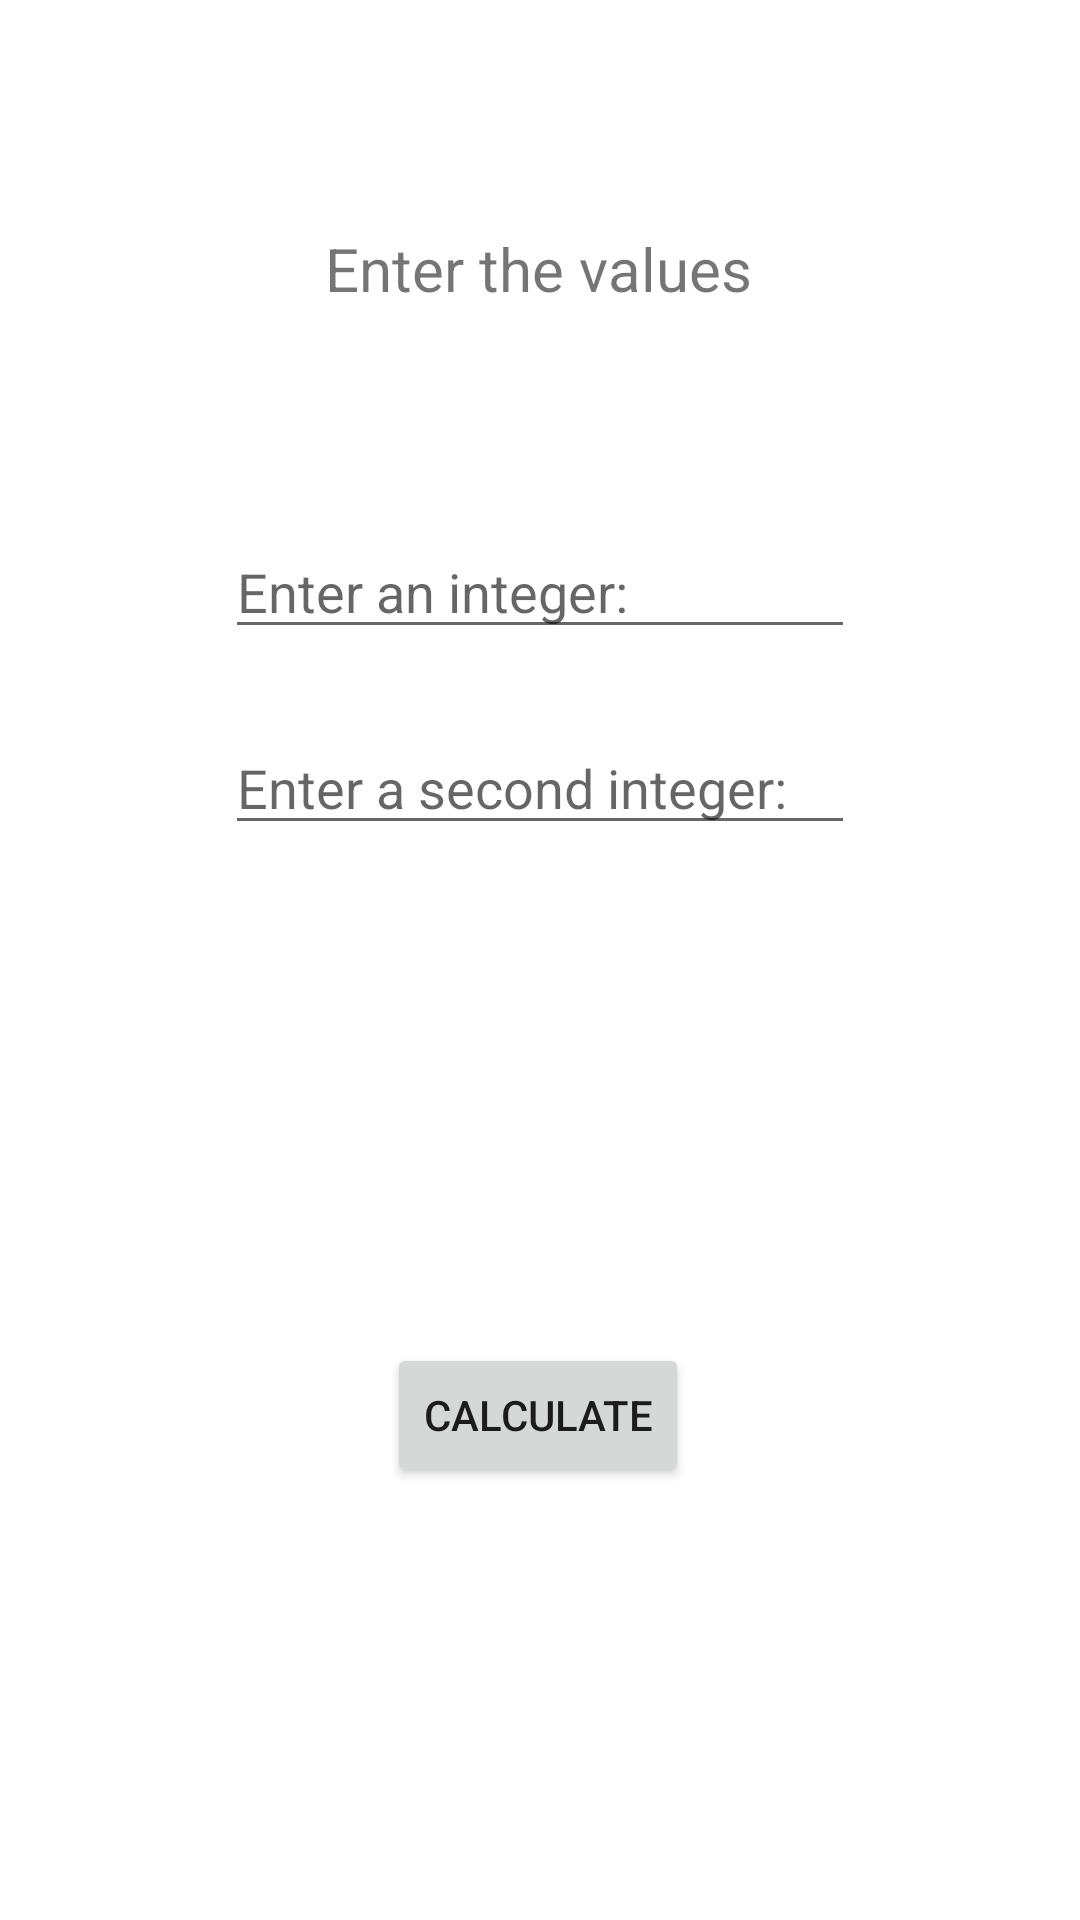

Here is an Android app screen rendered from its layout file. Give the layout XML and the strings, colors and styles it references.
<!-- AndroidManifest.xml: application theme Theme.PMM_18FuncionesConValorPorDefecto -->
<!-- res/layout/activity_problema_propuesto.xml -->
<?xml version="1.0" encoding="utf-8"?>
<androidx.constraintlayout.widget.ConstraintLayout xmlns:android="http://schemas.android.com/apk/res/android"
    xmlns:app="http://schemas.android.com/apk/res-auto"
    xmlns:tools="http://schemas.android.com/tools"
    android:layout_width="match_parent"
    android:layout_height="match_parent"
    tools:context=".ProblemaPropuesto">

    <TextView
        android:id="@+id/tvTitle20"
        android:layout_width="wrap_content"
        android:layout_height="wrap_content"
        android:layout_marginTop="76dp"
        android:text="Enter the values"
        android:textSize="20sp"
        app:layout_constraintEnd_toEndOf="parent"
        app:layout_constraintHorizontal_bias="0.498"
        app:layout_constraintStart_toStartOf="parent"
        app:layout_constraintTop_toTopOf="parent" />

    <EditText
        android:id="@+id/etNumber20"
        android:layout_width="wrap_content"
        android:layout_height="wrap_content"
        android:layout_marginTop="72dp"
        android:ems="10"
        android:hint="Enter an integer:"
        android:inputType="number"
        app:layout_constraintEnd_toEndOf="parent"
        app:layout_constraintHorizontal_bias="0.5"
        app:layout_constraintStart_toStartOf="parent"
        app:layout_constraintTop_toBottomOf="@+id/tvTitle20" />

    <EditText
        android:id="@+id/etNumber21"
        android:layout_width="wrap_content"
        android:layout_height="wrap_content"
        android:layout_marginTop="24dp"
        android:ems="10"
        android:hint="Enter a second integer:"
        android:inputType="number"
        app:layout_constraintEnd_toEndOf="parent"
        app:layout_constraintHorizontal_bias="0.5"
        app:layout_constraintStart_toStartOf="parent"
        app:layout_constraintTop_toBottomOf="@+id/etNumber20" />

    <Button
        android:id="@+id/btnCalculate20"
        android:layout_width="wrap_content"
        android:layout_height="wrap_content"
        android:layout_marginTop="166dp"
        android:text="Calculate"
        app:layout_constraintEnd_toEndOf="parent"
        app:layout_constraintHorizontal_bias="0.498"
        app:layout_constraintStart_toStartOf="parent"
        app:layout_constraintTop_toBottomOf="@+id/etNumber21" />

    <TextView
        android:id="@+id/tvResult20"
        android:layout_width="wrap_content"
        android:layout_height="wrap_content"
        android:layout_marginTop="44dp"
        app:layout_constraintEnd_toEndOf="parent"
        app:layout_constraintHorizontal_bias="0.5"
        app:layout_constraintStart_toStartOf="parent"
        app:layout_constraintTop_toBottomOf="@+id/etNumber21" />
</androidx.constraintlayout.widget.ConstraintLayout>
<!-- resources referenced by this layout -->
<resources>
  <style name="Theme.PMM_18FuncionesConValorPorDefecto" parent="Theme.MaterialComponents.DayNight.DarkActionBar">
          
          <item name="colorPrimary">@color/purple_500</item>
          <item name="colorPrimaryVariant">@color/purple_700</item>
          <item name="colorOnPrimary">@color/white</item>
          
          <item name="colorSecondary">@color/teal_200</item>
          <item name="colorSecondaryVariant">@color/teal_700</item>
          <item name="colorOnSecondary">@color/black</item>
          
          <item name="android:statusBarColor" tools:targetApi="l">?attr/colorPrimaryVariant</item>
          
      </style>
  <!-- not gathered from this repository: default colours our renderer supplied (Android Studio template values) -->
  <color name="purple_500">#FF6200EE</color>
  <color name="purple_700">#FF3700B3</color>
  <color name="teal_200">#FF03DAC5</color>
  <color name="teal_700">#FF018786</color>
  <color name="black">#FF000000</color>
  <color name="white">#FFFFFFFF</color>
</resources>
